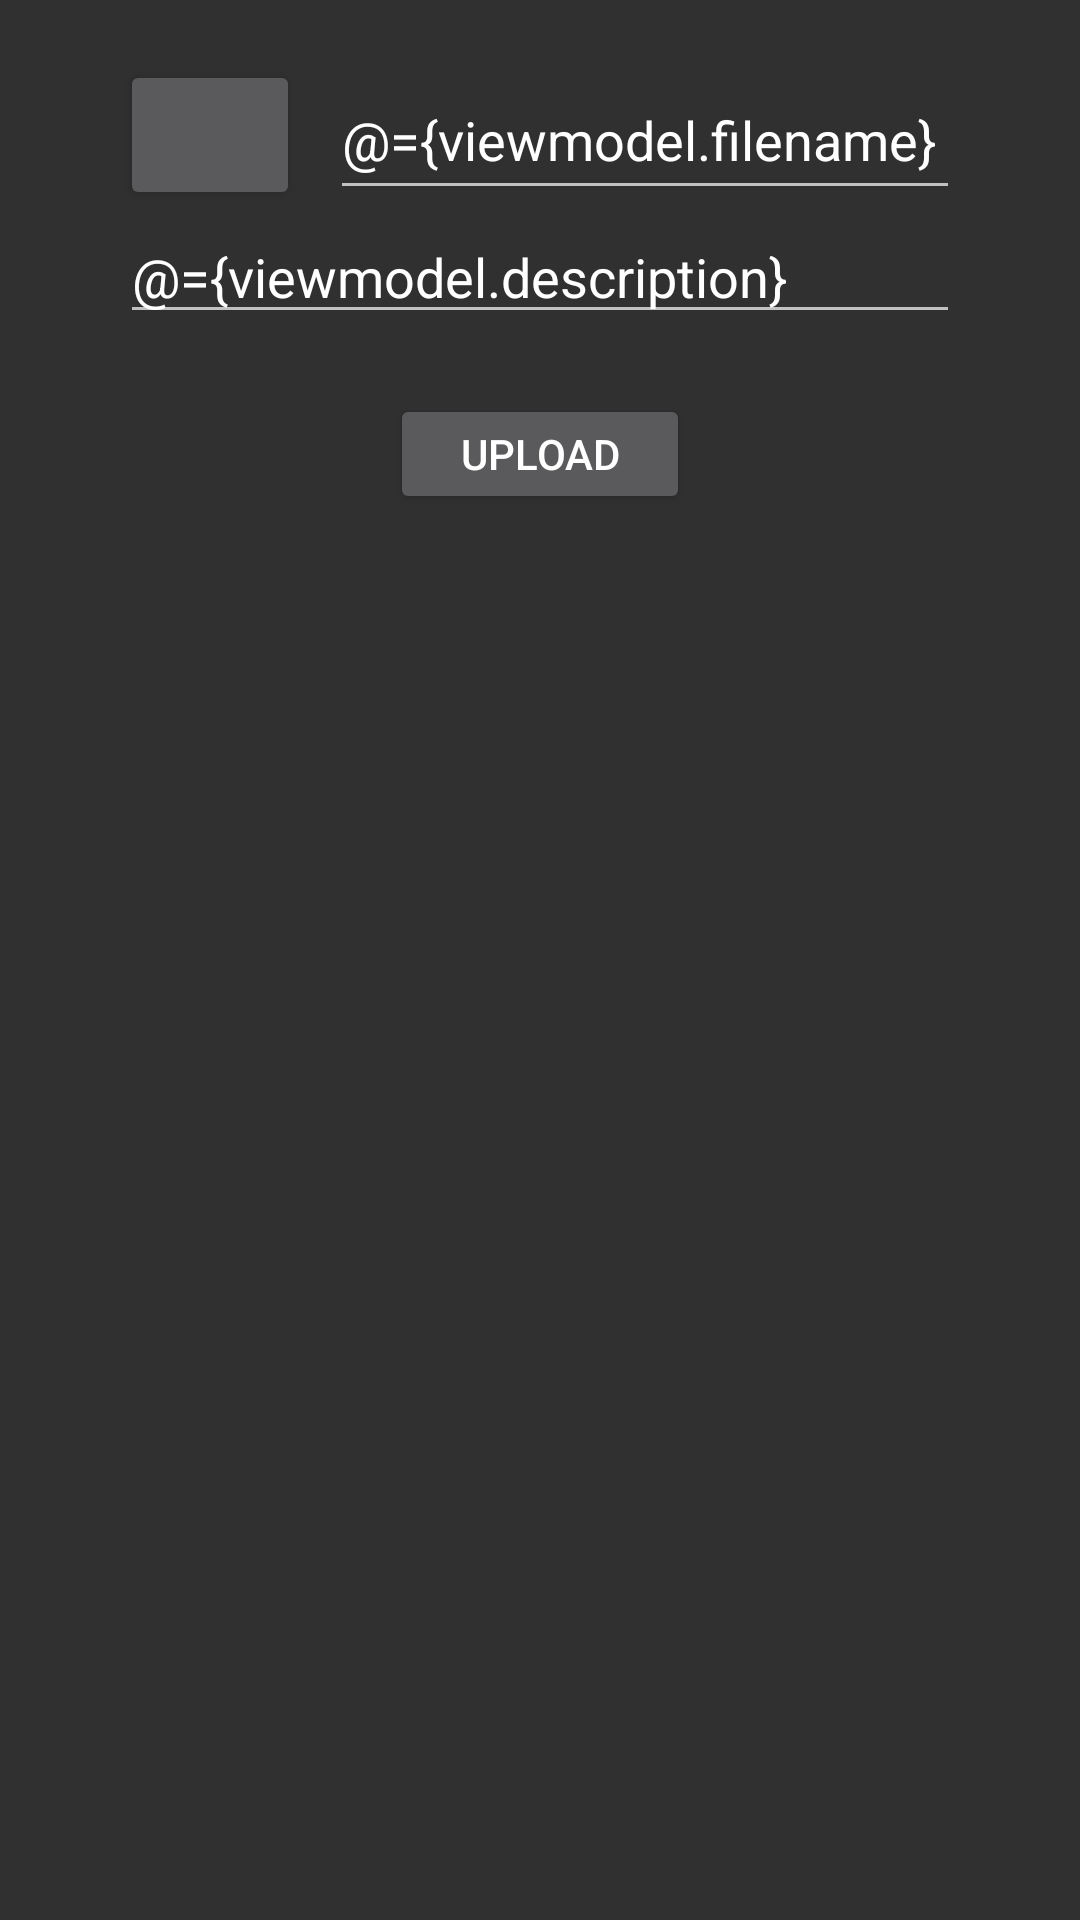

This screen was rendered from an Android layout file. Write that file and the resources it references.
<!-- AndroidManifest.xml: application theme Theme.AppCompat.NoActionBar -->
<!-- res/layout/upload_screan_fragment_layout.xml -->
<?xml version="1.0" encoding="utf-8"?>
<layout xmlns:android="http://schemas.android.com/apk/res/android"
    xmlns:app="http://schemas.android.com/apk/res-auto"
    >

    <data>
        <variable
            name="viewmodel"
            type="com.dsphoenix.soundvault.ui.uploadscreen.UploadFileViewModel"
            />
    </data>

    <androidx.constraintlayout.widget.ConstraintLayout
        android:layout_width="match_parent"
        android:layout_height="match_parent"
        >

        <Button
            android:id="@+id/btn_pick_file"
            android:layout_width="60dp"
            android:layout_height="50dp"
            app:icon="@drawable/ic_menu_archive"
            android:layout_marginTop="20dp"
            android:layout_marginStart="40dp"
            android:onClick="@{()->viewmodel.onOpenFileButtonClick()}"
            app:layout_constraintTop_toTopOf="parent"
            app:layout_constraintStart_toStartOf="parent"
            app:layout_constraintEnd_toStartOf="@id/et_file_name"
            />

        <EditText
            android:id="@+id/et_file_name"
            android:layout_width="0dp"
            android:layout_height="0dp"
            android:text="@={viewmodel.filename}"
            android:hint="@string/upload_file_filename_placeholder"
            android:gravity="center_vertical"
            android:layout_marginStart="10dp"
            android:layout_marginEnd="40dp"
            app:layout_constraintStart_toEndOf="@id/btn_pick_file"
            app:layout_constraintTop_toTopOf="@id/btn_pick_file"
            app:layout_constraintBottom_toBottomOf="@id/btn_pick_file"
            app:layout_constraintEnd_toEndOf="parent"
            />

        <EditText
            android:id="@+id/et_file_description"
            android:layout_width="0dp"
            android:layout_height="wrap_content"
            android:text="@={viewmodel.description}"
            android:hint="@string/description_placeholder"
            app:layout_constraintTop_toBottomOf="@id/btn_pick_file"
            app:layout_constraintStart_toStartOf="@id/btn_pick_file"
            app:layout_constraintEnd_toEndOf="@id/et_file_name"
            />

        <Button
            android:id="@+id/btn_upload"
            android:layout_width="100dp"
            android:layout_height="40dp"
            android:text="@string/upload_button"
            android:enabled="@{viewmodel.isValid()}"
            android:onClick="@{()->viewmodel.onUploadButtonClick()}"
            android:layout_marginTop="20dp"
            app:layout_constraintStart_toStartOf="@id/et_file_description"
            app:layout_constraintEnd_toEndOf="@id/et_file_description"
            app:layout_constraintTop_toBottomOf="@id/et_file_description"
            />

    </androidx.constraintlayout.widget.ConstraintLayout>
</layout>
<!-- resources referenced by this layout -->
<resources>
  <string name="description_placeholder">Description</string>
  <string name="upload_button">Upload</string>
  <string name="upload_file_filename_placeholder">Choose file to upload</string>
</resources>
